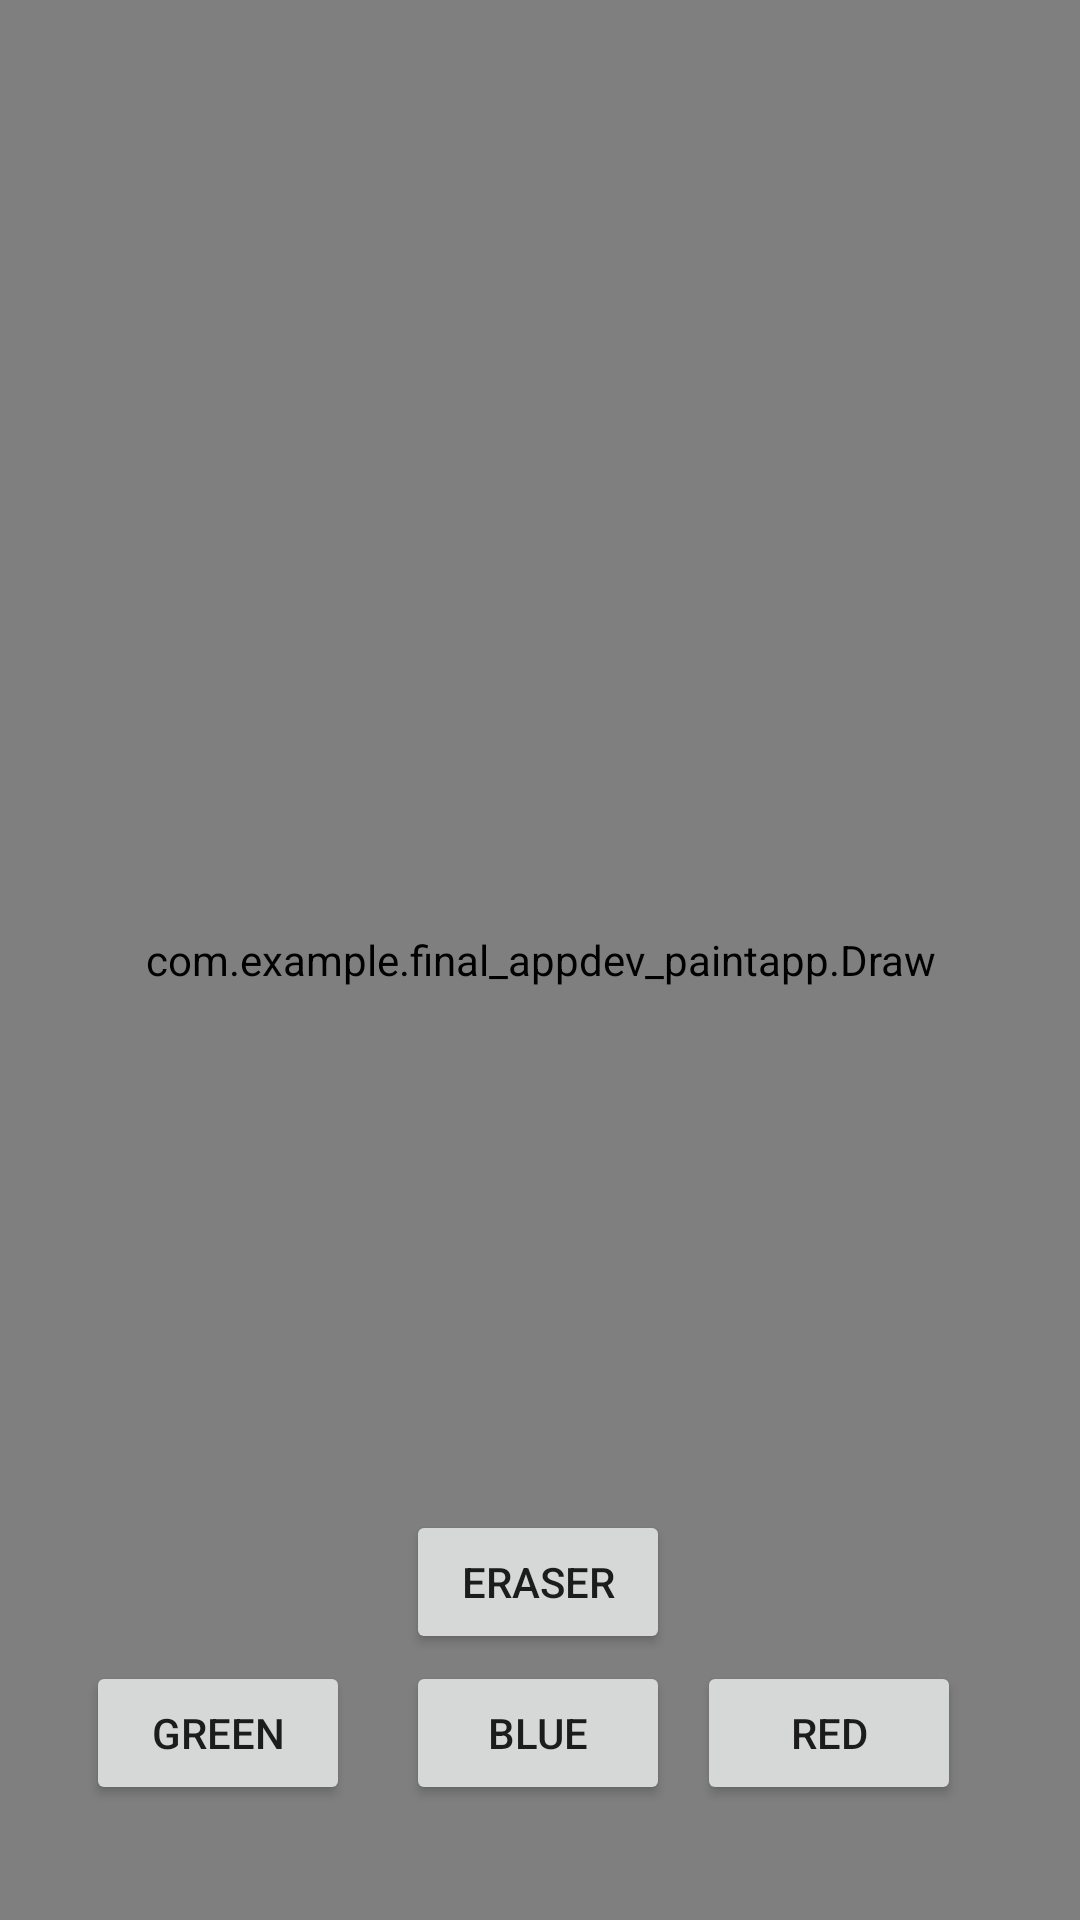

The Android layout XML behind this screen, and the referenced resources:
<!-- AndroidManifest.xml: application theme Theme.Final_AppDev_PaintApp -->
<!-- res/layout/paint.xml -->
<?xml version="1.0" encoding="utf-8"?>
<RelativeLayout xmlns:android="http://schemas.android.com/apk/res/android"
    xmlns:app="http://schemas.android.com/apk/res-auto"
    xmlns:tools="http://schemas.android.com/tools"
    android:id="@+id/relativepaint"
    android:layout_width="match_parent"
    android:layout_height="match_parent">

    <androidx.constraintlayout.widget.ConstraintLayout
        android:layout_width="match_parent"
        android:layout_height="match_parent">

        <include
            android:id="@+id/include"
            layout="@layout/display"
            app:layout_constraintBottom_toBottomOf="parent"
            app:layout_constraintEnd_toEndOf="parent"
            app:layout_constraintHorizontal_bias="1.0"
            app:layout_constraintStart_toStartOf="parent"
            app:layout_constraintTop_toTopOf="parent"
            app:layout_constraintVertical_bias="0.0" />

        <Button
            android:id="@+id/button_green"
            android:layout_width="wrap_content"
            android:layout_height="wrap_content"
            android:text="Green"
            app:layout_constraintBottom_toBottomOf="parent"
            app:layout_constraintEnd_toEndOf="parent"
            app:layout_constraintHorizontal_bias="0.105"
            app:layout_constraintStart_toStartOf="parent"
            app:layout_constraintTop_toTopOf="parent"
            app:layout_constraintVertical_bias="0.935" />

        <Button
            android:id="@+id/button_red"
            android:layout_width="wrap_content"
            android:layout_height="wrap_content"
            android:text="Red"
            app:layout_constraintBottom_toBottomOf="parent"
            app:layout_constraintEnd_toEndOf="parent"
            app:layout_constraintHorizontal_bias="0.854"
            app:layout_constraintStart_toStartOf="parent"
            app:layout_constraintTop_toTopOf="parent"
            app:layout_constraintVertical_bias="0.935" />

        <Button
            android:id="@+id/button_blue"
            android:layout_width="wrap_content"
            android:layout_height="wrap_content"
            android:text="Blue"
            app:layout_constraintBottom_toBottomOf="parent"
            app:layout_constraintEnd_toEndOf="parent"
            app:layout_constraintHorizontal_bias="0.498"
            app:layout_constraintStart_toStartOf="parent"
            app:layout_constraintTop_toTopOf="parent"
            app:layout_constraintVertical_bias="0.935" />

        <Button
            android:id="@+id/button_eraser"
            android:layout_width="wrap_content"
            android:layout_height="wrap_content"
            android:text="Eraser"
            app:layout_constraintBottom_toBottomOf="parent"
            app:layout_constraintEnd_toEndOf="parent"
            app:layout_constraintHorizontal_bias="0.498"
            app:layout_constraintStart_toStartOf="parent"
            app:layout_constraintTop_toTopOf="parent"
            app:layout_constraintVertical_bias="0.85" />

    </androidx.constraintlayout.widget.ConstraintLayout>

</RelativeLayout>
<!-- res/layout/display.xml (included above) -->
<?xml version="1.0" encoding="utf-8"?>
<androidx.constraintlayout.widget.ConstraintLayout xmlns:android="http://schemas.android.com/apk/res/android"
    xmlns:app="http://schemas.android.com/apk/res-auto"
    xmlns:tools="http://schemas.android.com/tools"
    android:id="@+id/displayforpaint"
    android:layout_width="match_parent"
    android:layout_height="match_parent">

    <com.example.final_appdev_paintapp.Draw
        android:id="@+id/displaydisplay"
        android:layout_width="0dp"
        android:layout_height="0dp"
        app:layout_constraintBottom_toBottomOf="parent"
        app:layout_constraintEnd_toEndOf="parent"
        app:layout_constraintHorizontal_bias="0.0"
        app:layout_constraintStart_toStartOf="parent"
        app:layout_constraintTop_toTopOf="parent"
        app:layout_constraintVertical_bias="0.815" />

</androidx.constraintlayout.widget.ConstraintLayout>
<!-- resources referenced by this layout -->
<resources>
  <style name="Theme.Final_AppDev_PaintApp" parent="Theme.MaterialComponents.DayNight.DarkActionBar">
          
          <item name="colorPrimary">@color/purple_500</item>
          <item name="colorPrimaryVariant">@color/purple_700</item>
          <item name="colorOnPrimary">@color/white</item>
          
          <item name="colorSecondary">@color/teal_200</item>
          <item name="colorSecondaryVariant">@color/teal_700</item>
          <item name="colorOnSecondary">@color/black</item>
          
          <item name="android:statusBarColor" tools:targetApi="l">?attr/colorPrimaryVariant</item>
          
      </style>
  <!-- not gathered from this repository: default colours our renderer supplied (Android Studio template values) -->
  <color name="purple_500">#FF6200EE</color>
  <color name="purple_700">#FF3700B3</color>
  <color name="teal_200">#FF03DAC5</color>
  <color name="teal_700">#FF018786</color>
  <color name="black">#FF000000</color>
  <color name="white">#FFFFFFFF</color>
</resources>
